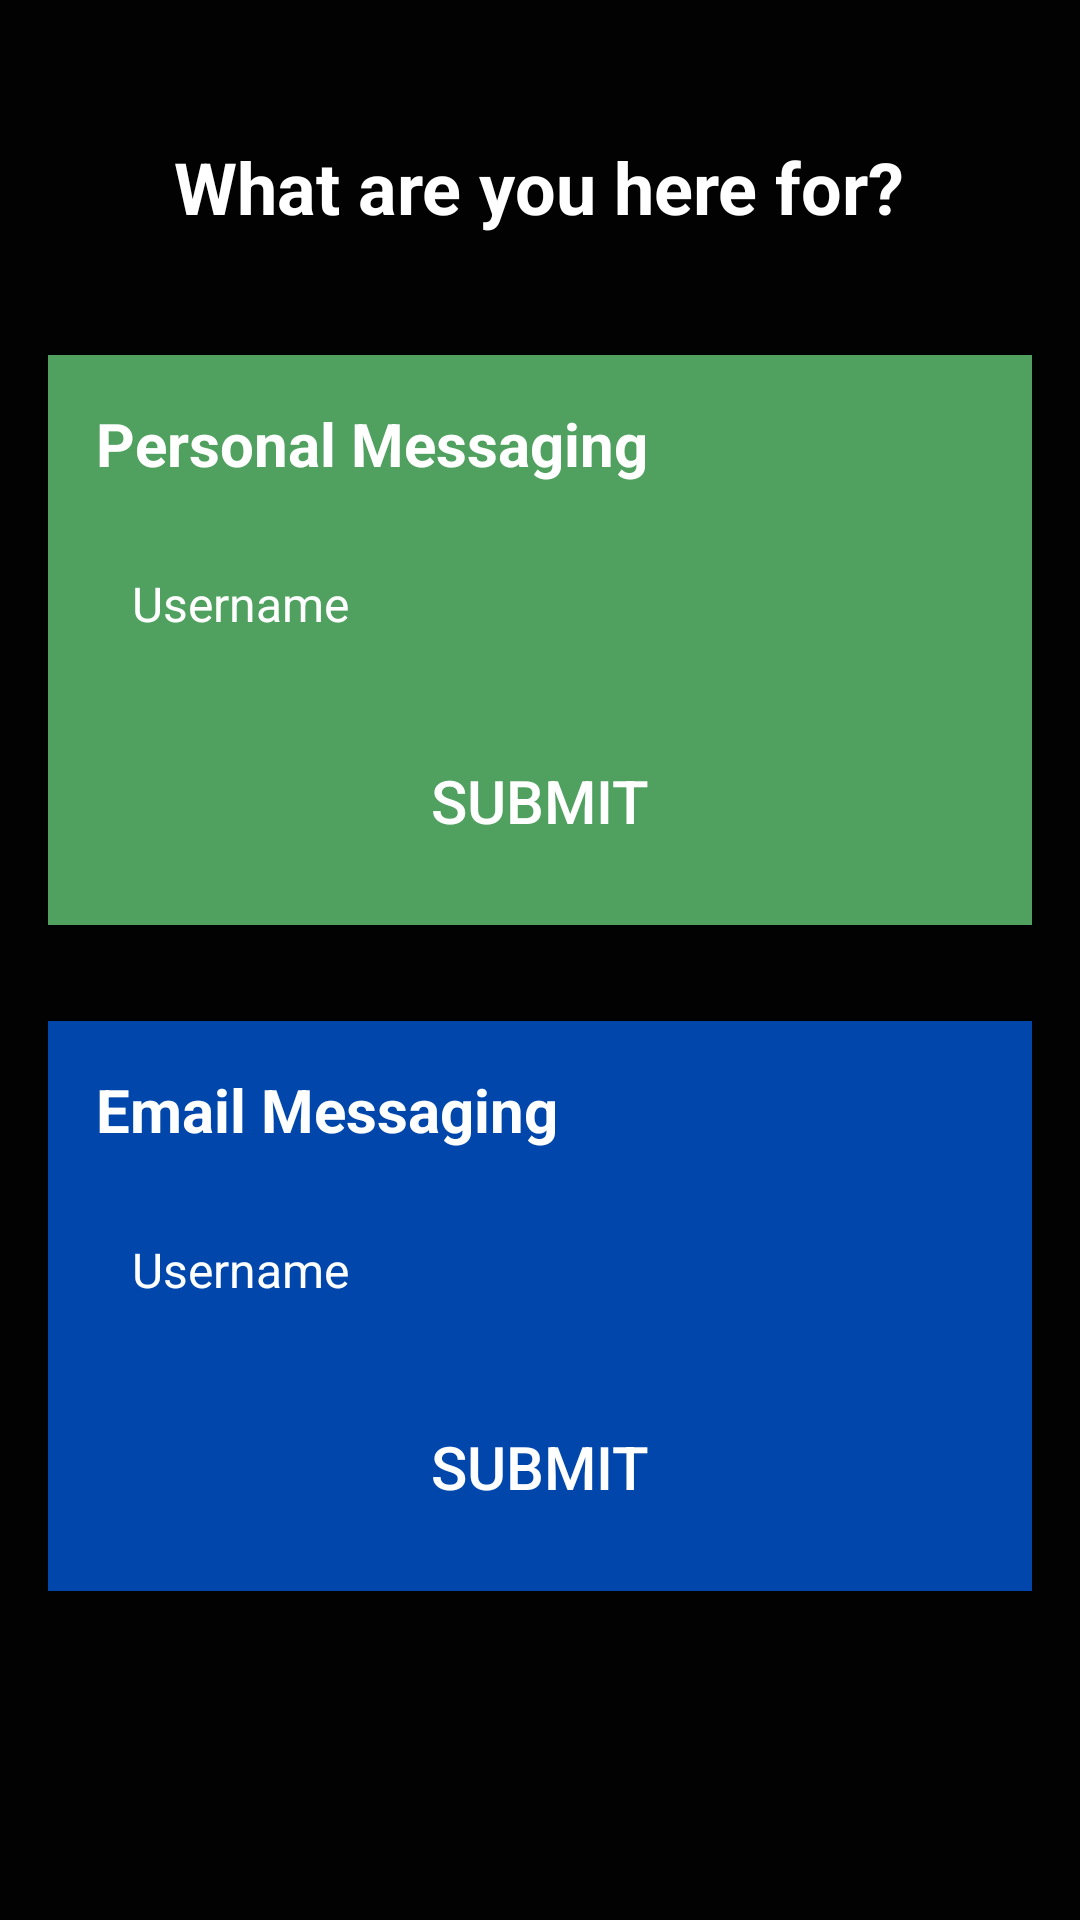

Android layout source for this screen:
<!-- AndroidManifest.xml: application theme Theme.ChattingApp -->
<!-- res/layout/activity_purpose.xml -->
<?xml version="1.0" encoding="utf-8"?>
<ScrollView xmlns:android="http://schemas.android.com/apk/res/android"
    android:layout_width="match_parent"
    android:layout_height="match_parent"
    android:background="@color/black">

    <LinearLayout
        android:layout_width="match_parent"
        android:layout_height="wrap_content"
        android:orientation="vertical"
        android:padding="16dp">

        <TextView
            android:layout_width="wrap_content"
            android:layout_height="wrap_content"
            android:text="What are you here for?"
            android:textColor="@color/white"
            android:textSize="24sp"
            android:textStyle="bold"
            android:layout_gravity="center"
            android:layout_marginTop="30dp"
            android:layout_marginBottom="40dp" />

        
        <LinearLayout
            android:id="@+id/personal_messaging_box"
            android:layout_width="match_parent"
            android:layout_height="wrap_content"
            android:background="@color/green"
            android:orientation="vertical"
            android:padding="16dp"
            android:layout_marginBottom="32dp">

            <TextView
                android:layout_width="wrap_content"
                android:layout_height="wrap_content"
                android:text="Personal Messaging"
                android:textColor="@color/white"
                android:textSize="20sp"
                android:textStyle="bold"
                android:layout_marginBottom="16dp" />

            <EditText
                android:id="@+id/username_personal"
                android:layout_width="match_parent"
                android:layout_height="wrap_content"
                android:minHeight="48dp"
                android:hint="Username"
                android:padding="12dp"
                android:textColor="@color/white"
                android:textColorHint="@color/white"
                android:background="@drawable/rounded_bg"
                android:textSize="16sp"
                android:layout_marginBottom="16dp" />

            <Button
                android:id="@+id/submit_personal"
                android:layout_width="match_parent"
                android:layout_height="wrap_content"
                android:minHeight="48dp"
                android:text="Submit"
                android:textSize="20sp"
                android:layout_gravity="center"
                android:textAlignment="center"
                android:background="@drawable/rounded_bg"
                android:textColor="@color/white"
                android:backgroundTint="@color/black"
                android:padding="12dp" />
        </LinearLayout>

        
        <LinearLayout
            android:id="@+id/email_messaging_box"
            android:layout_width="match_parent"
            android:layout_height="wrap_content"
            android:background="@color/blue"
            android:orientation="vertical"
            android:padding="16dp">

            <TextView
                android:layout_width="wrap_content"
                android:layout_height="wrap_content"
                android:text="Email Messaging"
                android:textColor="@color/white"
                android:textSize="20sp"
                android:textStyle="bold"
                android:layout_marginBottom="16dp" />

            <EditText
                android:id="@+id/username_email"
                android:layout_width="match_parent"
                android:layout_height="wrap_content"
                android:minHeight="48dp"
                android:hint="Username"
                android:padding="12dp"
                android:textColor="@color/white"
                android:textColorHint="@color/white"
                android:background="@drawable/rounded_bg"
                android:textSize="16sp"
                android:layout_marginBottom="16dp" />

            <Button
                android:id="@+id/submit_personal_email"
                android:layout_width="match_parent"
                android:layout_height="wrap_content"
                android:minHeight="48dp"
                android:text="Submit"
                android:textSize="20sp"
                android:layout_gravity="center"
                android:textAlignment="center"
                android:background="@drawable/rounded_bg"
                android:textColor="@color/white"
                android:backgroundTint="@color/black"
                android:padding="12dp" />
        </LinearLayout>
    </LinearLayout>
</ScrollView>
<!-- resources referenced by this layout -->
<resources>
  <color name="black">#020202</color>
  <color name="blue">#0147AB</color>
  <color name="green">#50A060</color>
  <color name="white">#FFFFFFFF</color>
  <style name="Theme.ChattingApp" parent="Base.Theme.ChattingApp" />
  <style name="Base.Theme.ChattingApp" parent="Theme.MaterialComponents.DayNight.NoActionBar">
          
          <item name="colorPrimary">@color/green</item>
          <item name="colorPrimaryVariant">@color/white</item>
          <item name="colorOnPrimary">@color/white</item>
          
          <item name="colorSecondary">@color/red</item>
          <item name="colorSecondaryVariant">@color/red</item>
          <item name="colorOnSecondary">@color/black</item>
      </style>
  <color name="red">#FF0000</color>
</resources>
